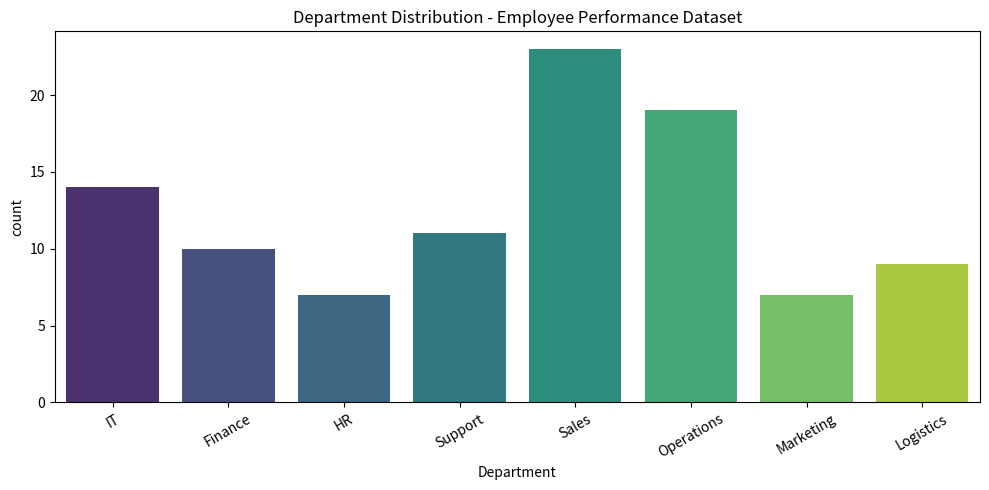

Write Python code to recreate this figure.
# employee_performance.py
# Author / Verification Email: 22f2001145@ds.study.iitm.ac.in

import pandas as pd
import numpy as np
import matplotlib.pyplot as plt
import seaborn as sns

# ---- STEP 1: Create Synthetic Dataset (100 Employees) ----

np.random.seed(22)

departments = ["Sales", "IT", "HR", "Finance", "Marketing", "Operations", "Support", "Logistics"]
regions = ["South", "North", "East", "West"]

# Generate dataset
df = pd.DataFrame({
    "Employee_ID": range(1, 101),
    "Department": np.random.choice(departments, size=100, p=[0.20, 0.15, 0.10, 0.10, 0.10, 0.15, 0.10, 0.10]),
    "Region": np.random.choice(regions, size=100),
    "Performance_Score": np.random.randint(60, 100, size=100)
})

print("First 5 rows of dataset:")
print(df.head())

# ---- STEP 2: Count frequency of 'Sales' department ----
sales_count = (df["Department"] == "Sales").sum()
print("\nSales Department Count =", sales_count)

# ---- STEP 3: Create Histogram of Department Distribution ----
plt.figure(figsize=(10, 5))
sns.countplot(data=df, x="Department", palette="viridis")
plt.title("Department Distribution - Employee Performance Dataset")
plt.xticks(rotation=30)
plt.tight_layout()

# Save histogram as PNG
plt.savefig("departments_hist.png")
print("\nSaved: departments_hist.png")

# ---- STEP 4: Export as HTML ----

html_content = f"""
<!DOCTYPE html>
<html>
<head>
    <meta charset="utf-8">
    <title>Employee Performance Visualization</title>
</head>
<body style="font-family:Arial; margin:20px;">

<h2>Employee Performance Analysis</h2>

<p><strong>Verification Email:</strong> 22f2001145@ds.study.iitm.ac.in</p>
<p><strong>Sales Department Count:</strong> {sales_count}</p>

<h3>Department Histogram</h3>
<p>The histogram below shows the department distribution for 100 employees.</p>
<img src="departments_hist.png" alt="Department Histogram" width="600">

<h3>Python Code Used</h3>
<pre style="background:#f4f4f4; padding:15px; border:1px solid #ddd;">
{open(__file__, "r").read() if "__file__" in globals() else "Code embedded manually when running in notebook."}
</pre>

</body>
</html>
"""

with open("employee_performance.html", "w", encoding="utf-8") as f:
    f.write(html_content)

print("Saved: employee_performance.html")
